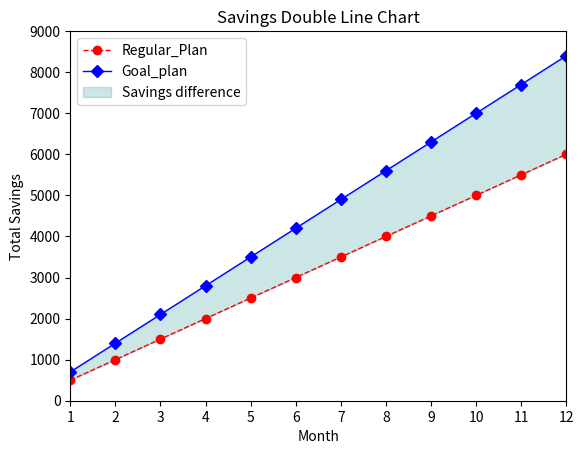

Reproduce this figure in Python.
import matplotlib.pyplot as plt
import numpy as np

x = np.arange(1,13)

#Saving plan using equations
y = 500* x
y1 = 700 * x

#Plotting
plt.plot(x,y,linestyle='dashed',color='r',marker='o',linewidth=1,label='Regular_Plan')

plt.plot(x,y1,linestyle='solid',color='b',marker='D',linewidth=1,label='Goal_plan')

#Filling space
plt.fill_between(x,y,y1,alpha=0.2,label="Savings difference",color="teal")

plt.title("Savings Double Line Chart")
plt.xlabel("Month")
plt.ylabel("Total Savings")

#Set the limits of x and y axis
plt.xlim(1,12)
plt.ylim(0,9000)

#Displaying all numbers on the x-axis
plt.xticks(x)

#Show the labels
plt.legend()

plt.show()
